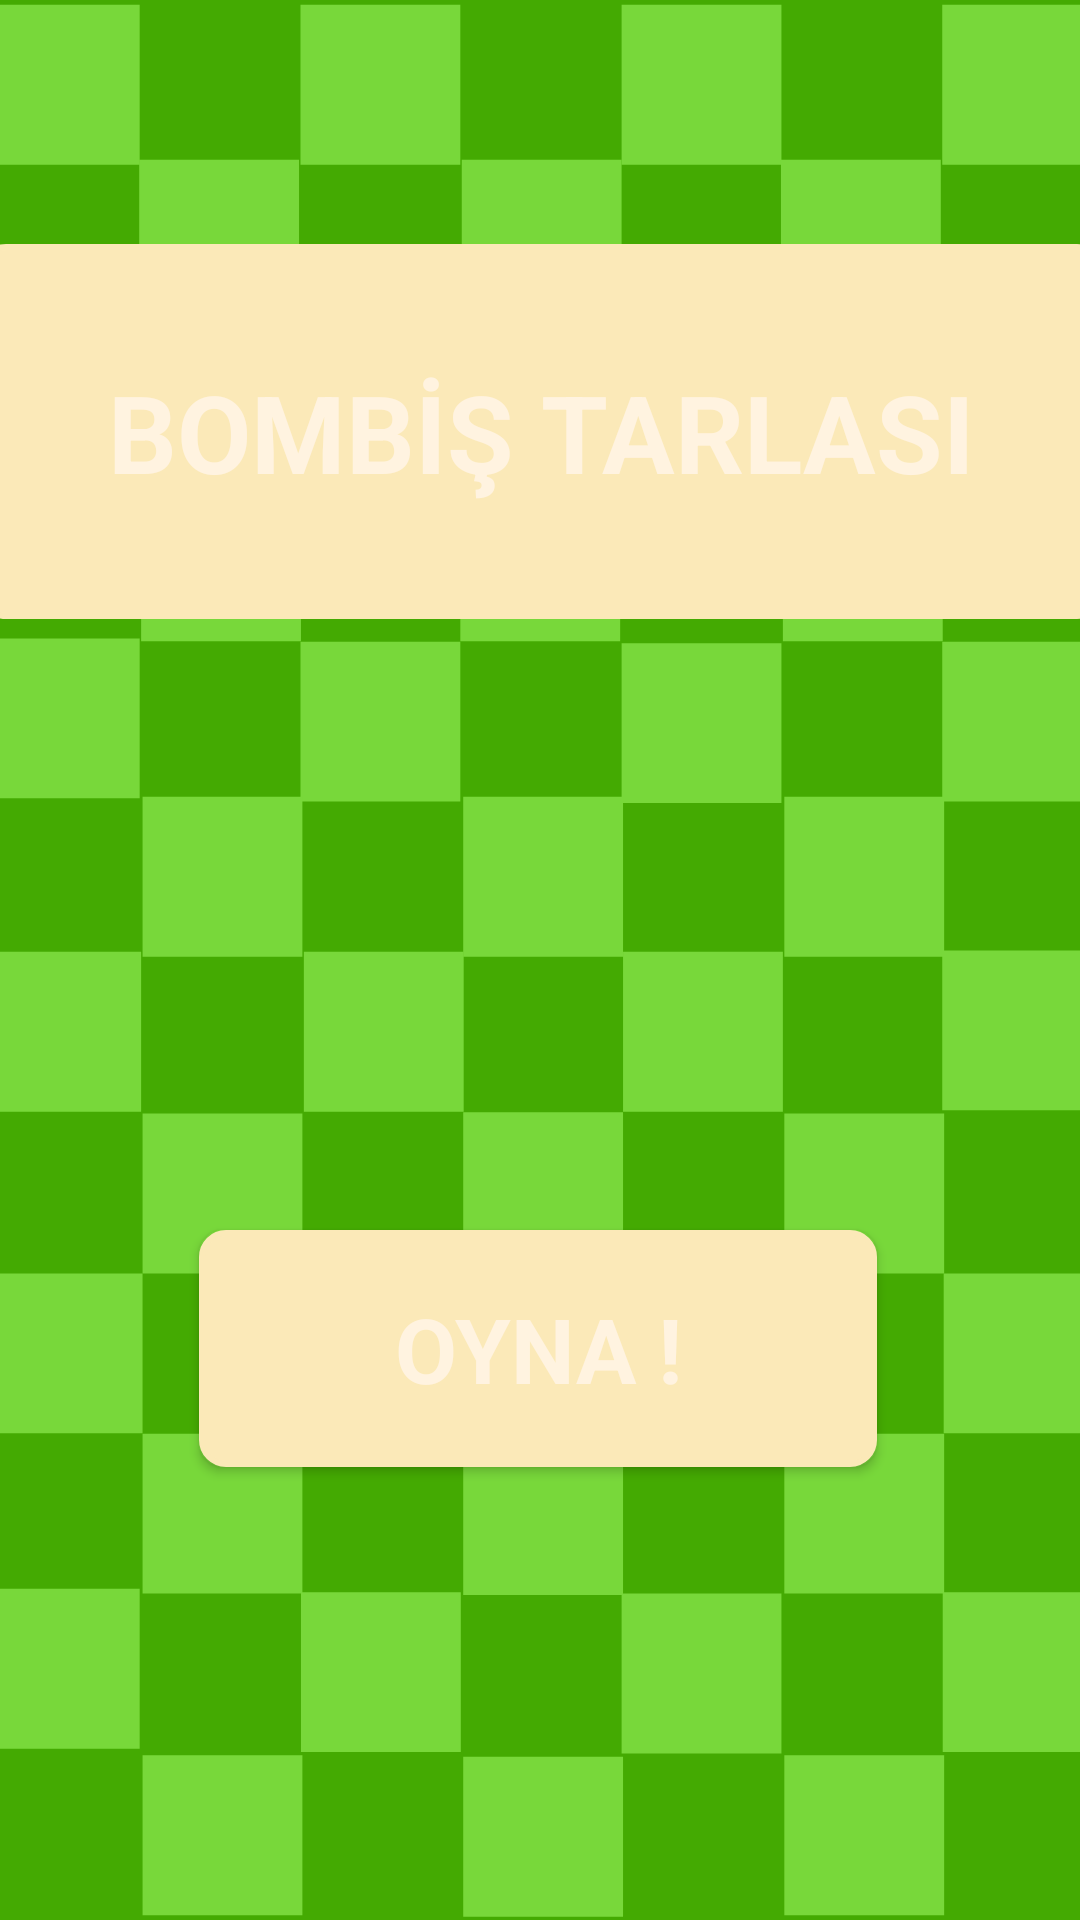

This screen was rendered from an Android layout file. Write that file and the resources it references.
<!-- AndroidManifest.xml: application theme AppTheme -->
<!-- res/layout/activity_start.xml -->
<?xml version="1.0" encoding="utf-8"?>
<androidx.constraintlayout.widget.ConstraintLayout xmlns:android="http://schemas.android.com/apk/res/android"
    xmlns:app="http://schemas.android.com/apk/res-auto"
    xmlns:tools="http://schemas.android.com/tools"
    android:layout_width="match_parent"
    android:layout_height="match_parent"
    android:background="@drawable/button_backgrounds"
    tools:context=".StartActivity">

    <Button
        android:id="@+id/continue_button"
        android:layout_width="226dp"
        android:layout_height="79dp"
        android:background="@drawable/button_backgrounds"
        android:contextClickable="true"
        android:shadowColor="@color/brown_light"
        android:shadowDx="1"
        android:shadowDy="1"
        android:shadowRadius="2"
        android:text="@string/play_button"
        android:textAppearance="@style/TextAppearance.AppCompat.Medium"
        android:textColor="@color/brown"
        android:textSize="30sp"
        android:textStyle="bold"
        app:layout_constraintBottom_toBottomOf="parent"
        app:layout_constraintEnd_toEndOf="parent"
        app:layout_constraintHorizontal_bias="0.496"
        app:layout_constraintStart_toStartOf="parent"
        app:layout_constraintTop_toTopOf="parent"
        app:layout_constraintVertical_bias="0.731" />

    <ImageView
        android:id="@+id/background_vector"
        android:layout_width="0dp"
        android:layout_height="0dp"
        android:contentDescription="TODO"
        android:scaleType="centerCrop"
        app:layout_constraintBottom_toBottomOf="parent"
        app:layout_constraintEnd_toEndOf="parent"
        app:layout_constraintHorizontal_bias="0.0"
        app:layout_constraintStart_toStartOf="parent"
        app:layout_constraintTop_toTopOf="parent"
        app:layout_constraintVertical_bias="0.0"
        app:srcCompat="@drawable/ic_background" />

    <TextView
        android:id="@+id/loading_title"
        android:layout_width="375dp"
        android:layout_height="125dp"
        android:layout_marginBottom="200dp"
        android:background="@drawable/button_backgrounds"
        android:gravity="center_horizontal|center_vertical"
        android:shadowColor="@color/brown_light"
        android:shadowDx="1"
        android:shadowDy="1"
        android:shadowRadius="2"
        android:text="@string/game_title"
        android:textAlignment="center"
        android:textAllCaps="true"
        android:textColor="@color/brown"
        android:textSize="36sp"
        android:textStyle="bold"
        app:layout_constraintBottom_toTopOf="@+id/continue_button"
        app:layout_constraintEnd_toEndOf="parent"
        app:layout_constraintStart_toStartOf="parent"
        app:layout_constraintTop_toTopOf="@+id/background_vector"
        app:layout_constraintVertical_bias="0.956" />

</androidx.constraintlayout.widget.ConstraintLayout>
<!-- resources referenced by this layout -->
<resources>
  <color name="brown">#FFF3E0</color>
  <!-- drawable button_backgrounds (drawable) -->
  <?xml version="1.0" encoding="utf-8"?>
  <selector xmlns:android="http://schemas.android.com/apk/res/android" >
  
      <item android:state_pressed="true" >
          <shape android:shape="rectangle"  >
              <corners android:radius="8dip" />
              <stroke android:width="1dip" android:color="@color/primary_object_color" />
              <solid android:color="@color/primary_object_color"/>
          </shape>
      </item>
  
      <item android:state_focused="true">
          <shape android:shape="rectangle"  >
              <corners android:radius="8dip" />
              <solid android:color="@color/primary_object_color"/>
          </shape>
      </item>
  
      <item >
          <shape android:shape="rectangle"  >
              <corners android:radius="8dip" />
              <stroke android:width="2dip" android:color="@color/primary_object_color" />
              <solid android:color="@color/primary_object_color"/>
          </shape>
      </item>
  
  </selector>
  <!-- drawable ic_background: vector/xml drawable (drawable, 5522 chars, omitted) -->
  <string name="game_title">BOMBİŞ TARLASI</string>
  <string name="play_button">OYNA !</string>
  <style name="AppTheme" parent="Theme.AppCompat.Light.DarkActionBar">
          
          <item name="colorPrimary">@color/ic_launcher_background</item>
          <item name="colorPrimaryDark">@color/primary_text_color</item>
          <item name="colorAccent">@color/text_background</item>
      </style>
  <color name="primary_object_color">#FBE9B8</color>
  <color name="ic_launcher_background">#0D2739</color>
  <color name="primary_text_color">#4E515E</color>
</resources>
